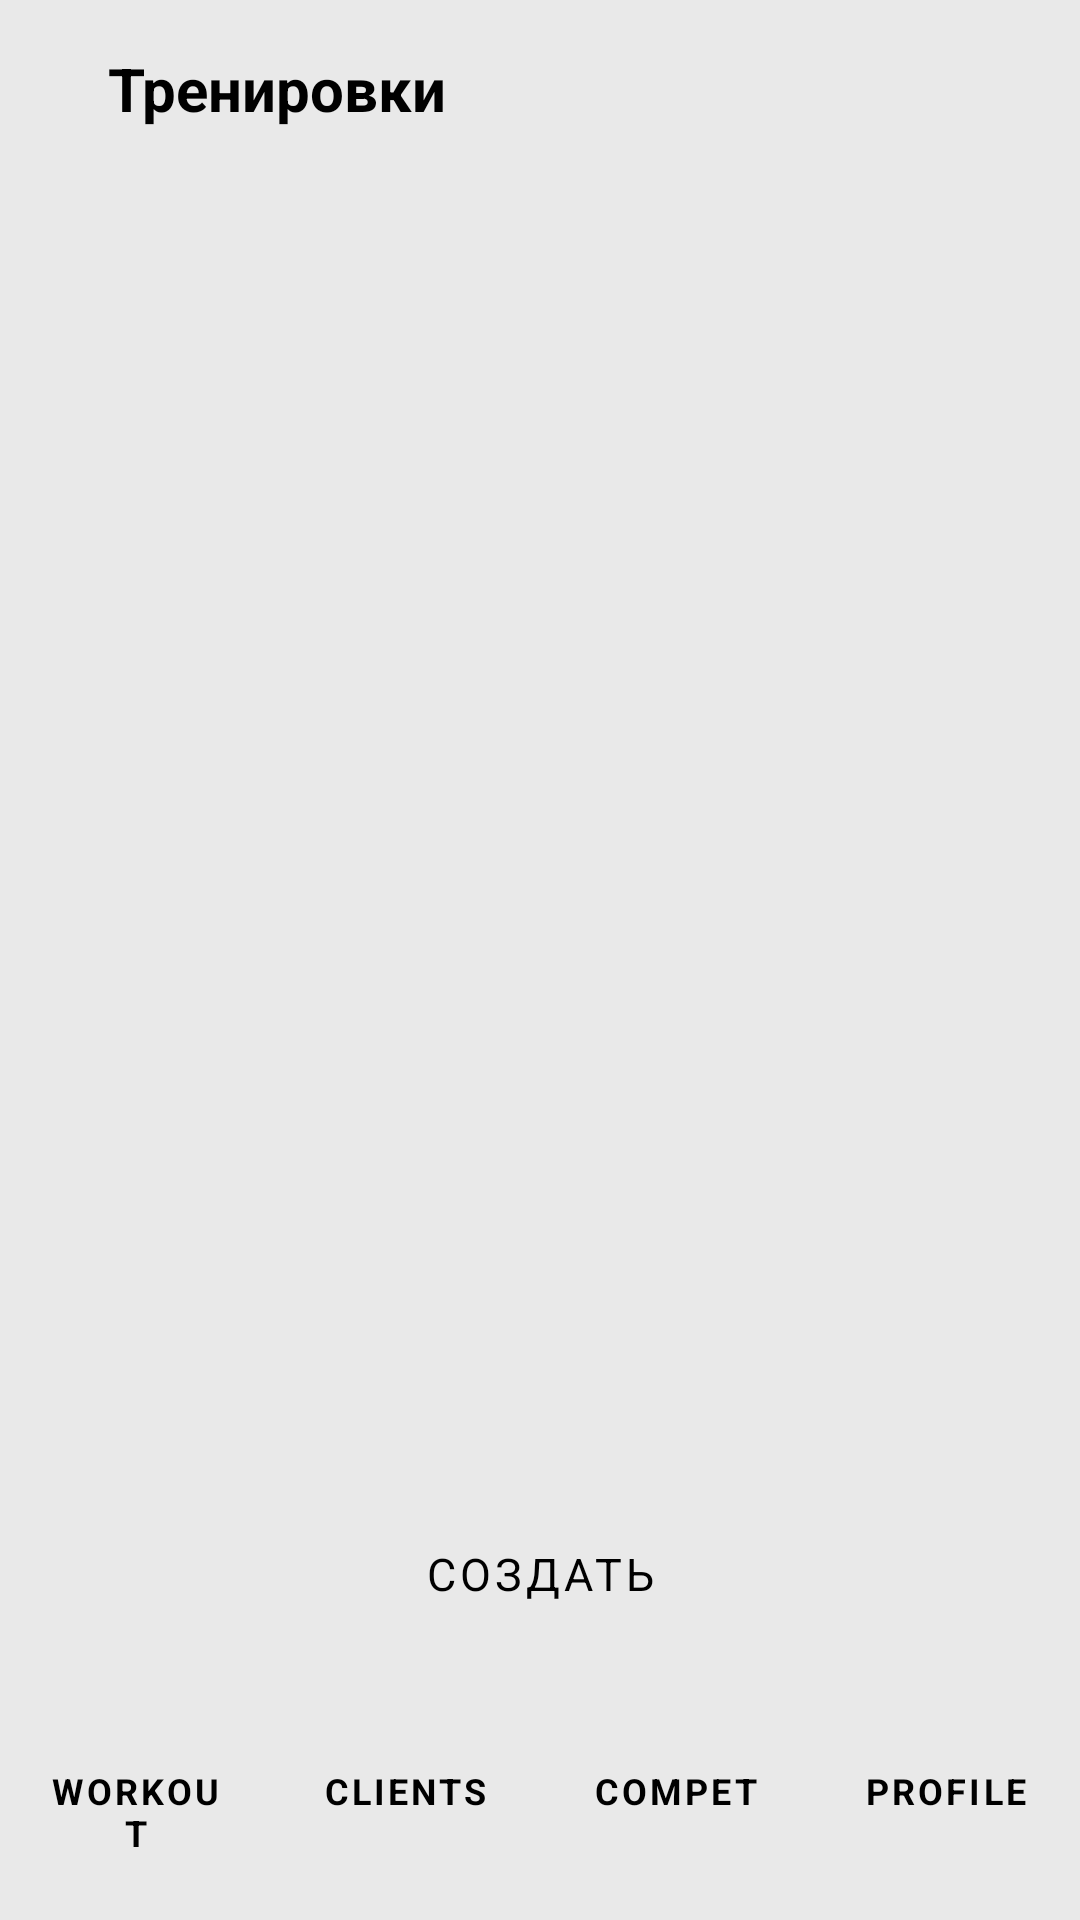

Here is an Android app screen rendered from its layout file. Give the layout XML and the strings, colors and styles it references.
<!-- AndroidManifest.xml: application theme Theme.MyApplication -->
<!-- res/layout/activity_trainings.xml -->
<?xml version="1.0" encoding="utf-8"?>
<androidx.constraintlayout.widget.ConstraintLayout xmlns:android="http://schemas.android.com/apk/res/android"
    xmlns:app="http://schemas.android.com/apk/res-auto"
    xmlns:tools="http://schemas.android.com/tools"
    android:id="@+id/main"
    android:layout_width="match_parent"
    android:layout_height="match_parent"
    android:background="@color/MainPage"
    tools:context=".Trainings">

    <LinearLayout
        android:id="@+id/linearLayout3"
        android:layout_width="match_parent"
        android:layout_height="86dp"
        android:orientation="horizontal"
        app:layout_constraintBottom_toBottomOf="parent"
        app:layout_constraintEnd_toEndOf="parent"
        app:layout_constraintHorizontal_bias="0.0"
        app:layout_constraintStart_toStartOf="parent">

        <Button
            android:id="@+id/button6"
            style="@style/MenuButtons"
            android:layout_weight="1"
            android:onClick="WorkoutBtnClick"
            android:text="@string/WORKOUT" />

        <Button
            android:id="@+id/button5"
            style="@style/MenuButtons"
            android:layout_weight="1"
            android:onClick="ClientsBtnClick"
            android:text="@string/CLIENT" />

        <Button
            android:id="@+id/button4"
            style="@style/MenuButtons"
            android:layout_weight="1"
            android:onClick="CompetBtnClick"
            android:text="@string/COMPETITION" />

        <Button
            android:id="@+id/button3"
            style="@style/MenuButtons"
            android:layout_weight="1"
            android:onClick="ProfileBtnClick"
            android:text="@string/PROFILE" />

    </LinearLayout>

    <Button
        android:id="@+id/button2"
        style="@style/GreenButtonStyle"
        android:onClick="CreateTraining"
        android:text="@string/Create"
        app:layout_constraintBottom_toTopOf="@+id/linearLayout3"
        app:layout_constraintEnd_toEndOf="parent"
        app:layout_constraintStart_toStartOf="parent" />

    <TextView
        android:id="@+id/textView2"
        style="@style/Headliners"
        android:layout_width="wrap_content"
        android:layout_height="wrap_content"
        android:layout_marginStart="36dp"
        android:layout_marginTop="16dp"
        android:text="@string/Trainings"
        app:layout_constraintStart_toStartOf="parent"
        app:layout_constraintTop_toTopOf="parent" />

    <androidx.recyclerview.widget.RecyclerView
        android:id="@+id/ListTrainings"
        android:layout_width="409dp"
        android:layout_height="500dp"
        android:layout_marginTop="10dp"
        android:layout_marginBottom="10dp"
        app:layout_constraintBottom_toTopOf="@+id/button2"
        app:layout_constraintEnd_toEndOf="parent"
        app:layout_constraintStart_toStartOf="parent"
        app:layout_constraintTop_toBottomOf="@+id/textView2"
        tools:listitem="@layout/list_trainings" />

</androidx.constraintlayout.widget.ConstraintLayout>
<!-- res/layout/list_trainings.xml (included above) -->
<?xml version="1.0" encoding="utf-8"?>
<androidx.constraintlayout.widget.ConstraintLayout xmlns:android="http://schemas.android.com/apk/res/android"
    xmlns:app="http://schemas.android.com/apk/res-auto"
    xmlns:tools="http://schemas.android.com/tools"
    android:layout_width="match_parent"
    android:layout_height="120dp"
    android:layout_marginEnd="15dp"
    android:padding="20dp">

    <TextView
        android:id="@+id/CleintNameTrainings"
        android:layout_width="wrap_content"
        android:layout_height="wrap_content"
        android:layout_marginStart="20dp"
        android:layout_marginTop="16dp"
        android:textSize="16sp"
        app:layout_constraintStart_toStartOf="parent"
        app:layout_constraintTop_toTopOf="parent"/>

    <TextView
        android:id="@+id/DateTrainings"
        android:layout_width="wrap_content"
        android:layout_height="wrap_content"
        android:layout_marginTop="16dp"
        android:layout_marginEnd="20dp"
        android:textSize="16sp"
        app:layout_constraintEnd_toEndOf="parent"
        app:layout_constraintHorizontal_bias="0.498"
        app:layout_constraintStart_toEndOf="@+id/CleintNameTrainings"
        app:layout_constraintTop_toTopOf="parent" />

    <TextView
        android:id="@+id/CleintSNameTrainings"
        android:layout_width="wrap_content"
        android:layout_height="wrap_content"
        android:layout_marginStart="20dp"
        android:layout_marginTop="20dp"
        android:textSize="16sp"
        app:layout_constraintStart_toStartOf="parent"
        app:layout_constraintTop_toBottomOf="@+id/CleintNameTrainings" />

</androidx.constraintlayout.widget.ConstraintLayout>
<!-- resources referenced by this layout -->
<resources>
  <color name="MainPage">#E9E9E9</color>
  <string name="CLIENT">CLIENTS</string>
  <string name="COMPETITION">COMPET</string>
  <string name="Create">Создать</string>
  <string name="PROFILE">PROFILE</string>
  <string name="Trainings">Тренировки</string>
  <string name="WORKOUT">WORKOUT</string>
  <style name="GreenButtonStyle" parent="Widget.MaterialComponents.Button">
          <item name="android:layout_width">321dp</item>
          <item name="android:layout_height">59dp</item>
          <item name="android:textColor">@color/black</item>
          <item name="android:textSize">15sp</item>textStyle
          <item name="backgroundTint">@color/Green</item>
          <item name="cornerRadius">20dp</item>
          <item name="fontFamily">montserrat_alternates_thin</item>
          <item name="android:outlineProvider">none</item>
      </style>
  <style name="Headliners" parent="Widget.AppCompat.TextView">
          <item name="android:textColor">@color/black</item>
          <item name="android:textSize">20sp</item>
          <item name="android:textStyle">bold</item>
          <item name="fontFamily">montserrat_alternates_thin</item>
      </style>
  <style name="MenuButtons" parent="Widget.MaterialComponents.Button">
          <item name="android:layout_width">99dp</item>
          <item name="android:layout_height">86dp</item>
          <item name="backgroundTint">@color/white</item>
          <item name="android:textColor">@color/black</item>
          <item name="android:textSize">12sp</item>
          <item name="android:textStyle">bold</item>
          <item name="fontFamily">montserrat_alternates_thin</item>
          <item name="android:outlineProvider">none</item>
      </style>
  <style name="Theme.MyApplication" parent="Base.Theme.MyApplication" />
  <color name="black">#FF000000</color>
  <color name="Green">#69D458</color>
  <color name="white">#FFFFFFFF</color>
  <style name="Base.Theme.MyApplication" parent="Theme.Material3.DayNight.NoActionBar">
          
          
      </style>
</resources>
